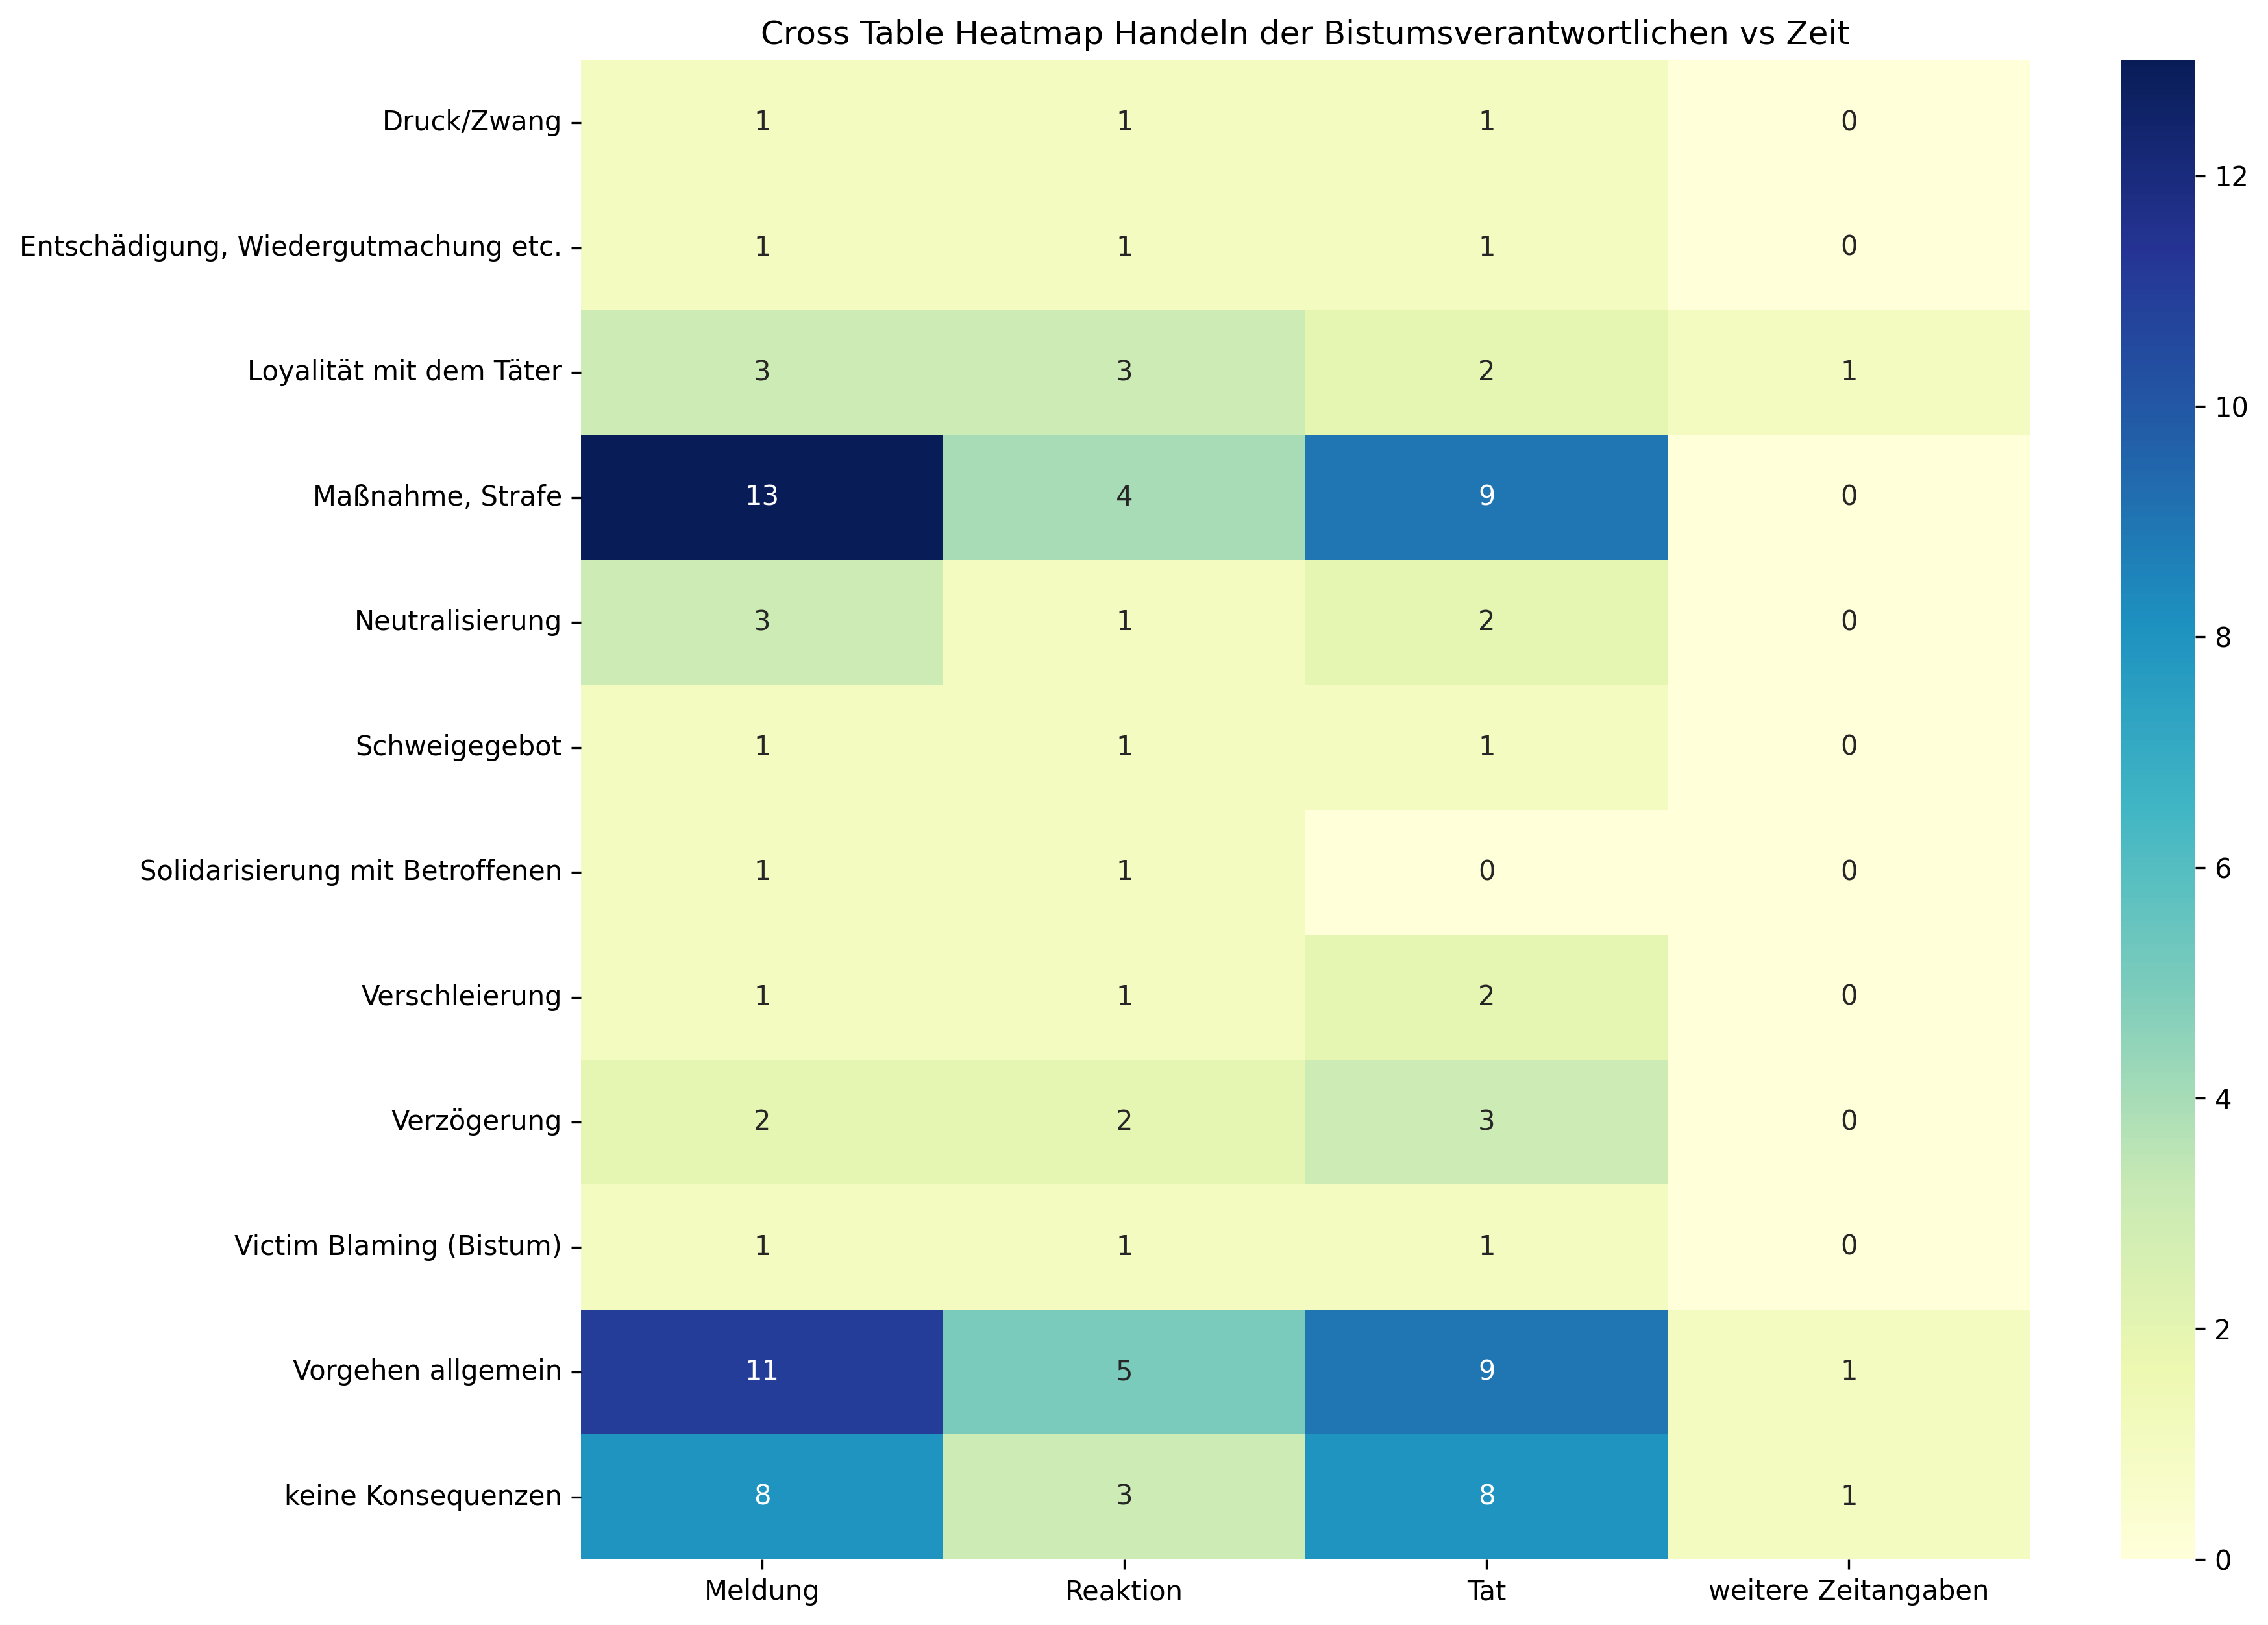

The table this chart was drawn from, first rows:
, Meldung, Reaktion, Tat, weitere Zeitangaben, Sum
Druck/Zwang, 1, 1, 1, 0, 3
Entschädigung, Wiedergutmachung etc., 1, 1, 1, 0, 3
Loyalität mit dem Täter, 3, 3, 2, 1, 9
Maßnahme, Strafe, 13, 4, 9, 0, 26
Neutralisierung, 3, 1, 2, 0, 6
Schweigegebot, 1, 1, 1, 0, 3
Solidarisierung mit Betroffenen, 1, 1, 0, 0, 2
Verschleierung, 1, 1, 2, 0, 4
Verzögerung, 2, 2, 3, 0, 7
Victim Blaming (Bistum), 1, 1, 1, 0, 3
Vorgehen allgemein, 11, 5, 9, 1, 26
keine Konsequenzen, 8, 3, 8, 1, 20
Sum, 46, 24, 39, 3, 112
